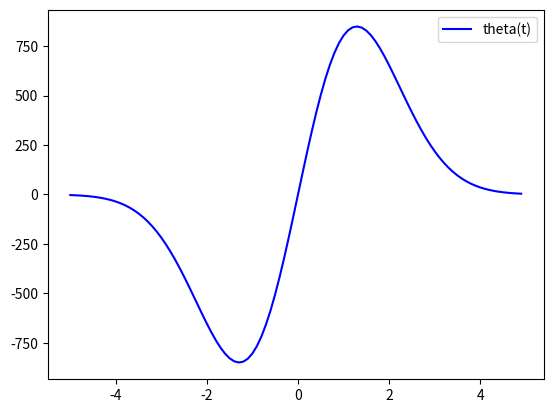

Write the Python code that produced this figure.
import numpy as np
from scipy.integrate import odeint
import matplotlib.pyplot as plt

t = np.arange(-5, 5, 0.1)

def diff_func(a, t):
    y, z = a
    dy_dx = y ** 2 * z
    dz_dx  = z / t - y * z ** 2
    return dy_dx, dz_dx


y0 = 1
z0 = -3
a0 = y0, z0

sol = odeint(diff_func, a0, t)

plt.plot(t, sol[:, 1], 'b', label='theta(t)')

plt.legend()
plt.show()